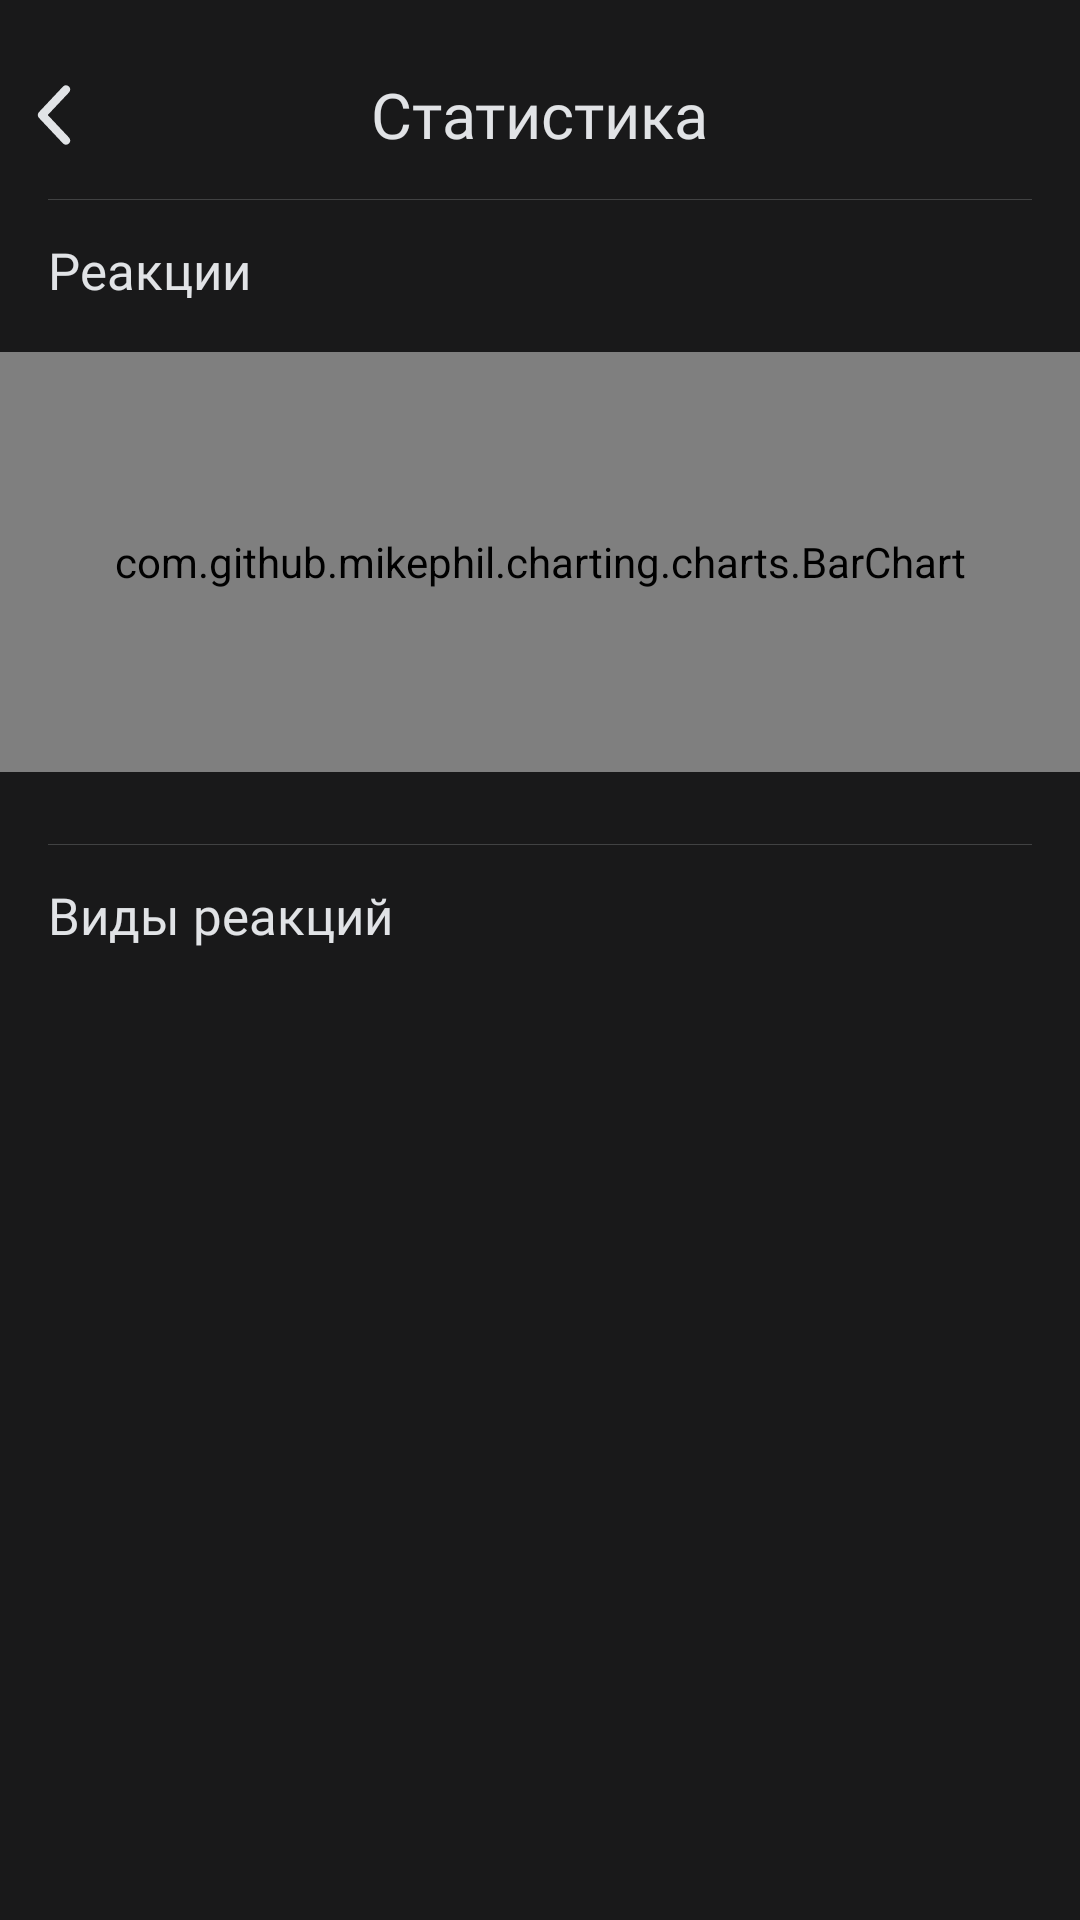

The Android layout XML behind this screen, and the referenced resources:
<!-- AndroidManifest.xml: application theme Theme.VkCupFinal -->
<!-- res/layout/fragment_analytic.xml -->
<?xml version="1.0" encoding="utf-8"?>
<FrameLayout xmlns:android="http://schemas.android.com/apk/res/android"
    xmlns:app="http://schemas.android.com/apk/res-auto"
    android:layout_width="match_parent"
    android:layout_height="match_parent">

    <ScrollView
        android:layout_width="match_parent"
        android:layout_height="match_parent"
        android:background="@color/black">

        <androidx.constraintlayout.widget.ConstraintLayout
            android:layout_width="match_parent"
            android:layout_height="wrap_content">


            <TextView
                android:id="@+id/tvTitle"
                style="@style/BaseDemiBold.Primary.21"
                android:layout_width="wrap_content"
                android:layout_height="wrap_content"
                android:layout_marginTop="@dimen/margin_24"
                android:text="@string/analytic_title"
                app:layout_constraintEnd_toEndOf="parent"
                app:layout_constraintStart_toStartOf="parent"
                app:layout_constraintTop_toTopOf="parent" />

            <ImageView
                android:id="@+id/ivBack"
                android:layout_width="wrap_content"
                android:layout_height="wrap_content"
                android:paddingHorizontal="@dimen/margin_12"
                android:src="@drawable/ic_arrow_back"
                app:layout_constraintBottom_toBottomOf="@id/tvTitle"
                app:layout_constraintStart_toStartOf="parent"
                app:layout_constraintTop_toTopOf="@id/tvTitle" />

            <View
                android:id="@+id/viewTitleLine"
                android:layout_width="match_parent"
                android:layout_height="0.1dp"
                android:layout_marginHorizontal="@dimen/margin_16"
                android:layout_marginTop="@dimen/margin_14"
                android:background="@color/primary_20"
                app:layout_constraintTop_toBottomOf="@id/tvTitle" />

            <TextView
                android:id="@+id/tvReactions"
                style="@style/BaseDemiBold.Primary.17"
                android:layout_width="wrap_content"
                android:layout_height="wrap_content"
                android:layout_marginStart="@dimen/margin_16"
                android:layout_marginTop="@dimen/margin_12"
                android:text="@string/analytic_reactions"
                app:layout_constraintStart_toStartOf="parent"
                app:layout_constraintTop_toBottomOf="@id/viewTitleLine" />

            <com.github.mikephil.charting.charts.BarChart
                android:id="@+id/reactionChart"
                android:layout_width="match_parent"
                android:layout_height="140dp"
                android:layout_marginTop="@dimen/margin_16"
                app:layout_constraintTop_toBottomOf="@id/tvReactions" />

            <View
                android:id="@+id/viewReactionLine"
                android:layout_width="match_parent"
                android:layout_height="0.1dp"
                android:layout_marginHorizontal="@dimen/margin_16"
                android:layout_marginTop="@dimen/margin_24"
                android:background="@color/primary_20"
                app:layout_constraintTop_toBottomOf="@id/reactionChart" />

            <TextView
                android:id="@+id/tvReactionType"
                style="@style/BaseDemiBold.Primary.17"
                android:layout_width="wrap_content"
                android:layout_height="wrap_content"
                android:layout_marginStart="@dimen/margin_16"
                android:layout_marginTop="@dimen/margin_12"
                android:text="@string/analytic_reaction_type"
                app:layout_constraintStart_toStartOf="parent"
                app:layout_constraintTop_toBottomOf="@id/viewReactionLine" />

        </androidx.constraintlayout.widget.ConstraintLayout>
    </ScrollView>

    <ProgressBar
        android:id="@+id/progress"
        android:layout_width="wrap_content"
        android:layout_height="wrap_content"
        android:layout_gravity="center"
        android:visibility="gone" />
</FrameLayout>
<!-- resources referenced by this layout -->
<resources>
  <color name="black">#19191A</color>
  <color name="primary_20">#33E1E3E6</color>
  <dimen name="margin_12">12dp</dimen>
  <dimen name="margin_14">14dp</dimen>
  <dimen name="margin_16">16dp</dimen>
  <dimen name="margin_24">24dp</dimen>
  <!-- drawable ic_arrow_back (drawable) -->
  <vector xmlns:android="http://schemas.android.com/apk/res/android"
      android:width="12dp"
      android:height="20dp"
      android:viewportWidth="12"
      android:viewportHeight="20">
    <path
        android:pathData="M10.9595,0.4805C11.5226,1.0104 11.5494,1.8965 11.0195,2.4595L3.9225,10L11.0195,17.5405C11.5494,18.1035 11.5226,18.9896 10.9595,19.5195C10.3965,20.0494 9.5104,20.0226 8.9805,19.4595L0.9805,10.9595C0.4732,10.4204 0.4732,9.5796 0.9805,9.0405L8.9805,0.5405C9.5104,-0.0226 10.3965,-0.0494 10.9595,0.4805Z"
        android:fillColor="#E1E3E6"
        android:fillType="evenOdd"/>
  </vector>
  <string name="analytic_reaction_type">Виды реакций</string>
  <string name="analytic_reactions">Реакции</string>
  <string name="analytic_title">Статистика</string>
  <style name="BaseDemiBold.Primary.17">
          <item name="android:textSize">17sp</item>
      </style>
  <style name="BaseDemiBold.Primary.21">
          <item name="android:textSize">21sp</item>
      </style>
  <style name="Theme.VkCupFinal" parent="Theme.AppCompat.Light.NoActionBar">
          
          <item name="colorPrimary">@color/purple_500</item>
          <item name="colorPrimaryVariant">@color/purple_700</item>
          <item name="colorOnPrimary">@color/white</item>
          
          <item name="colorSecondary">@color/teal_200</item>
          <item name="colorSecondaryVariant">@color/teal_700</item>
          <item name="colorOnSecondary">@color/black</item>
          
          <item name="android:statusBarColor" tools:targetApi="l">?attr/colorPrimaryVariant</item>
          
      </style>
  <color name="purple_500">#FF6200EE</color>
  <color name="purple_700">#FF3700B3</color>
  <color name="white">#FFFFFF</color>
  <color name="teal_200">#FF03DAC5</color>
  <color name="teal_700">#FF018786</color>
</resources>
